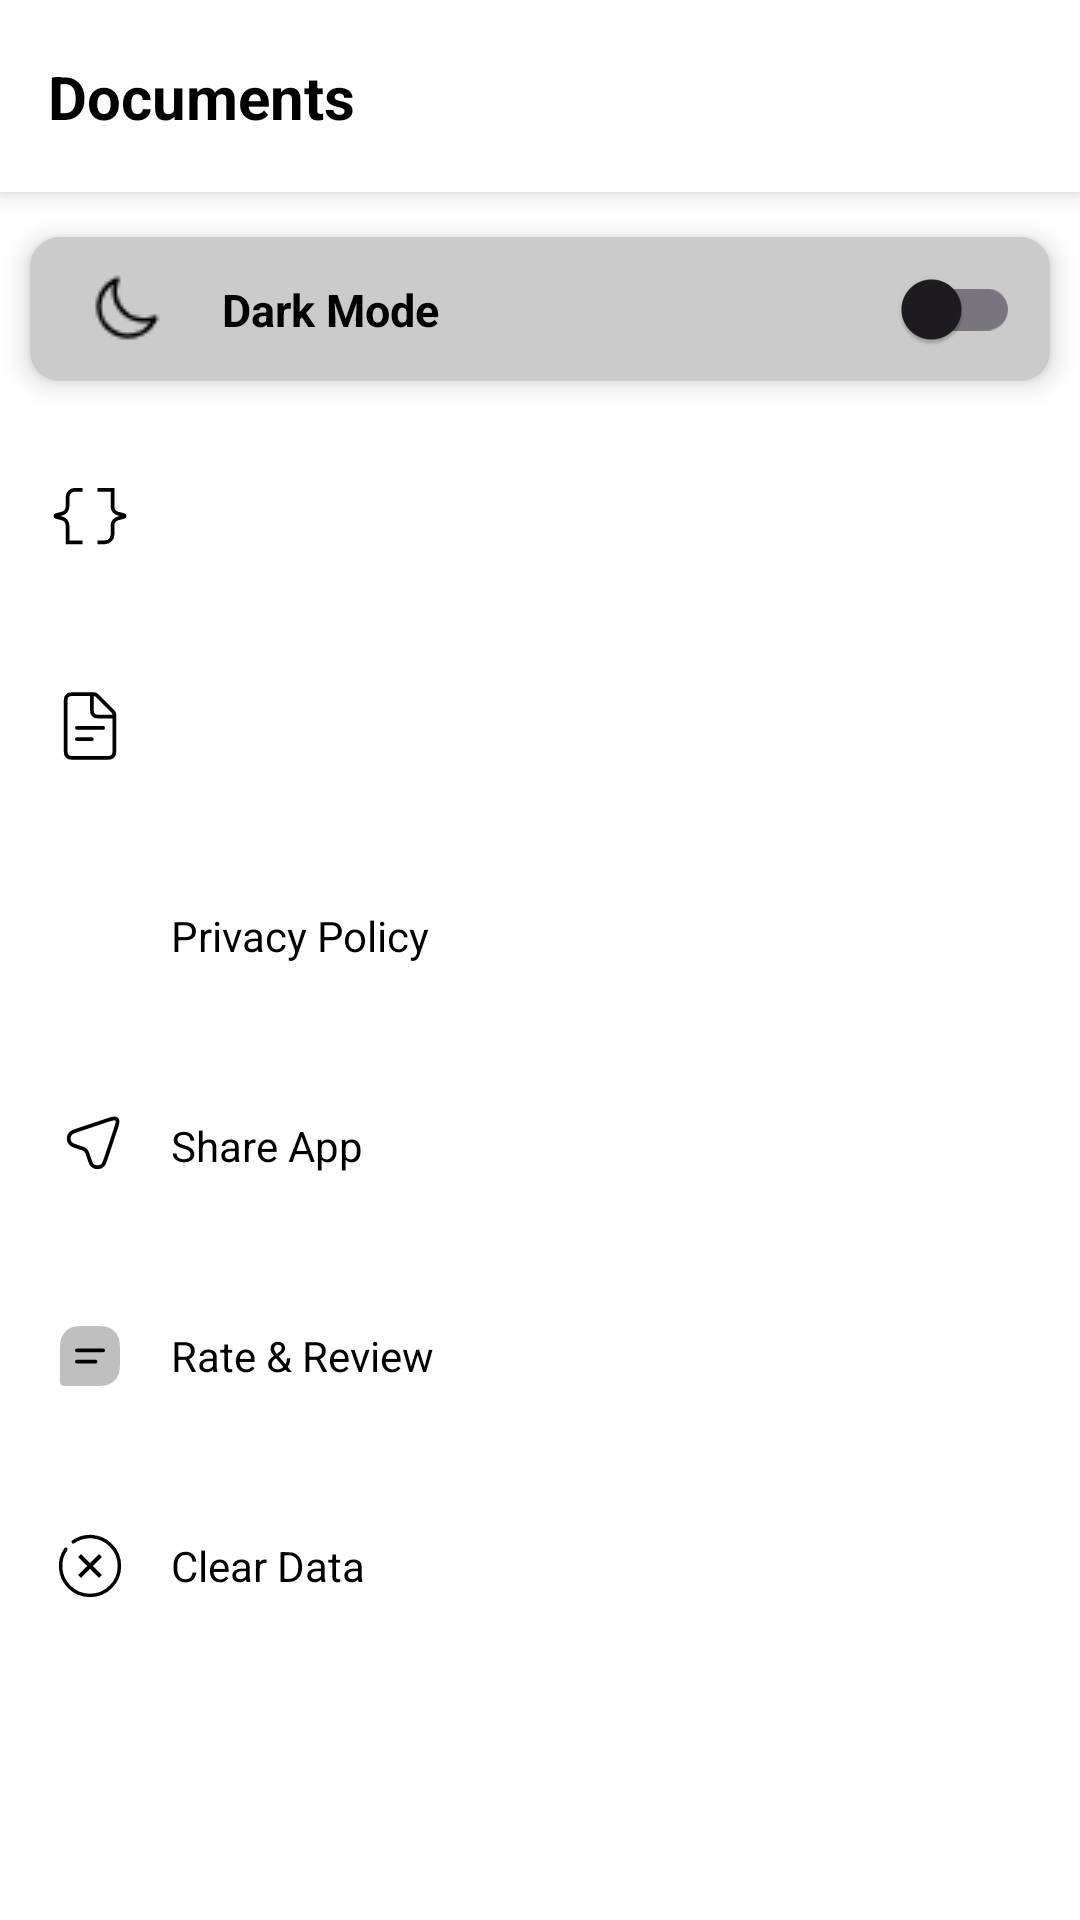

Here is an Android app screen rendered from its layout file. Give the layout XML and the strings, colors and styles it references.
<!-- AndroidManifest.xml: application theme Theme.QRThem -->
<!-- res/layout/fragment_settings.xml -->
<?xml version="1.0" encoding="utf-8"?>
<androidx.constraintlayout.widget.ConstraintLayout xmlns:android="http://schemas.android.com/apk/res/android"
    xmlns:app="http://schemas.android.com/apk/res-auto"
    xmlns:tools="http://schemas.android.com/tools"
    android:layout_width="match_parent"
    android:background="@color/background"
    android:layout_height="match_parent">

    <include
        android:id="@+id/appbar"
        layout="@layout/appbar_layout"
        app:layout_constraintEnd_toEndOf="parent"
        app:layout_constraintStart_toStartOf="parent"
        app:layout_constraintTop_toTopOf="parent" />

    <androidx.core.widget.NestedScrollView
        android:layout_width="match_parent"
        app:layout_constraintBottom_toBottomOf="parent"
        app:layout_constraintEnd_toEndOf="parent"
        app:layout_constraintStart_toStartOf="parent"
        app:layout_constraintTop_toBottomOf="@+id/appbar"
        android:layout_height="0dp">

        <LinearLayout
            android:layout_width="match_parent"
            android:layout_height="0dp"
            android:orientation="vertical"
            app:layout_constraintBottom_toBottomOf="parent"
            app:layout_constraintEnd_toEndOf="parent"
            app:layout_constraintStart_toStartOf="parent"
            app:layout_constraintTop_toBottomOf="@+id/appbar">


            <include
                android:id="@+id/themSwitch"
                layout="@layout/them_item_row"
                android:layout_width="match_parent"
                android:layout_height="wrap_content"
                android:layout_marginHorizontal="10dp"
                android:layout_marginTop="15dp"
                app:layout_constraintEnd_toEndOf="parent"
                app:layout_constraintStart_toStartOf="parent"
                app:layout_constraintTop_toBottomOf="@+id/appbar" />


            
            <LinearLayout
                android:layout_width="match_parent"
                android:layout_height="wrap_content"
                android:layout_marginTop="15dp"
                android:orientation="horizontal"
                android:gravity="center_vertical"
                android:padding="15dp">

                <ImageView
                    android:layout_width="30dp"
                    android:layout_height="30dp"
                    android:src="@drawable/ic_app_name"
                    app:tint="@color/textColor" />

                <TextView
                    android:id="@+id/appNameText"
                    android:layout_width="wrap_content"
                    android:layout_height="wrap_content"
                    android:layout_marginStart="12dp"
                    tools:text="App Name: Document scanner"
                    android:textColor="@color/textColor"
                    android:textSize="14sp" />
            </LinearLayout>

            
            <LinearLayout
                android:layout_width="match_parent"
                android:layout_height="wrap_content"
                android:orientation="horizontal"
                android:layout_marginTop="10dp"
                android:gravity="center_vertical"
                android:padding="15dp">

                <ImageView
                    android:layout_width="30dp"
                    android:layout_height="30dp"
                    android:src="@drawable/ic_version_svg"
                    app:tint="@color/textColor" />

                <TextView
                    android:id="@+id/appVersionText"
                    android:layout_width="wrap_content"
                    android:layout_height="wrap_content"
                    android:layout_marginStart="12dp"
                    tools:text="Version: v1.0.0"
                    android:textColor="@color/textColor"
                    android:textSize="14sp" />
            </LinearLayout>

            
            <LinearLayout
                android:id="@+id/privacyPolicy"
                android:layout_width="match_parent"
                android:layout_height="wrap_content"
                android:orientation="horizontal"
                android:layout_marginTop="10dp"
                android:gravity="center_vertical"
                android:padding="15dp">

                <ImageView
                    android:layout_width="30dp"
                    android:layout_height="30dp"
                    android:src="@drawable/outline_add_link_24"
                    app:tint="@color/textColor" />

                <TextView
                    android:layout_width="wrap_content"
                    android:layout_height="wrap_content"
                    android:layout_marginStart="12dp"
                    android:text="@string/privacy_policy"
                    android:textColor="@color/textColor"
                    android:textSize="14sp" />
            </LinearLayout>

            
            <LinearLayout
                android:id="@+id/shareApp"
                android:layout_width="match_parent"
                android:layout_height="wrap_content"
                android:orientation="horizontal"
                android:layout_marginTop="10dp"
                android:gravity="center_vertical"
                android:padding="15dp">

                <ImageView
                    android:layout_width="30dp"
                    android:layout_height="30dp"
                    android:src="@drawable/ic_share_svg"
                    app:tint="@color/textColor" />

                <TextView
                    android:layout_width="wrap_content"
                    android:layout_height="wrap_content"
                    android:layout_marginStart="12dp"
                    android:text="@string/share_app"
                    android:textColor="@color/textColor"
                    android:textSize="14sp" />
            </LinearLayout>

            
            <LinearLayout
                android:id="@+id/rateApp"
                android:layout_width="match_parent"
                android:layout_height="wrap_content"
                android:orientation="horizontal"
                android:layout_marginTop="10dp"
                android:gravity="center_vertical"
                android:padding="15dp">

                <ImageView
                    android:layout_width="30dp"
                    android:layout_height="30dp"
                    android:src="@drawable/ic_review"
                    app:tint="@color/textColor" />

                <TextView
                    android:layout_width="wrap_content"
                    android:layout_height="wrap_content"
                    android:layout_marginStart="12dp"
                    android:text="@string/rate_amp_review"
                    android:textColor="@color/textColor"
                    android:textSize="14sp" />
            </LinearLayout>


            <LinearLayout
                android:id="@+id/deleteLayout"
                android:layout_width="match_parent"
                android:layout_height="wrap_content"
                android:orientation="horizontal"
                android:layout_marginTop="10dp"
                android:gravity="center_vertical"
                android:padding="15dp">

                <ImageView
                    android:layout_width="30dp"
                    android:layout_height="30dp"
                    android:src="@drawable/ic_c"
                    app:tint="@color/textColor" />

                <TextView
                    android:layout_width="wrap_content"
                    android:layout_height="wrap_content"
                    android:layout_marginStart="12dp"
                    android:text="@string/clear_data"
                    android:textColor="@color/textColor"
                    android:textSize="14sp" />
            </LinearLayout>


        </LinearLayout>

    </androidx.core.widget.NestedScrollView>


</androidx.constraintlayout.widget.ConstraintLayout>
<!-- res/layout/appbar_layout.xml (included above) -->
<androidx.constraintlayout.widget.ConstraintLayout xmlns:android="http://schemas.android.com/apk/res/android"
    xmlns:app="http://schemas.android.com/apk/res-auto"
    android:id="@+id/app_bar"
    android:layout_width="match_parent"
    android:layout_height="?actionBarSize"
    android:background="@color/topBottomColor"
    android:elevation="5dp"
    android:paddingStart="16dp"
    android:paddingEnd="16dp">

    
    <TextView
        android:id="@+id/tvTitle"
        android:layout_width="0dp"
        android:layout_height="wrap_content"
        android:ellipsize="end"
        android:maxLines="1"
        android:text="@string/documents"
        android:textColor="@color/textColor"
        android:textSize="20sp"
        android:textStyle="bold"
        app:layout_constraintBottom_toBottomOf="parent"
        app:layout_constraintEnd_toStartOf="@+id/ivIcon1"
        app:layout_constraintStart_toStartOf="parent"
        app:layout_constraintTop_toTopOf="parent" />

    
    <ImageView
        android:id="@+id/ivIcon1"
        android:layout_width="24dp"
        android:layout_height="24dp"
        android:layout_marginEnd="16dp"
        android:contentDescription="Search"
        android:src="@drawable/ic_app_setting"
        android:visibility="gone"
        app:layout_constraintBottom_toBottomOf="parent"
        app:layout_constraintEnd_toStartOf="@+id/ivIcon2"
        app:layout_constraintTop_toTopOf="parent"
        app:tint="@color/textColor" />

    
    <ImageView
        android:id="@+id/ivIcon2"
        android:layout_width="24dp"
        android:layout_height="24dp"
        android:contentDescription="Settings"
        android:src="@drawable/ic_app_setting"
        android:visibility="gone"
        app:layout_constraintBottom_toBottomOf="parent"
        app:layout_constraintEnd_toEndOf="parent"
        app:layout_constraintTop_toTopOf="parent"
        app:tint="@color/textColor" />

</androidx.constraintlayout.widget.ConstraintLayout>
<!-- res/layout/them_item_row.xml (included above) -->
<?xml version="1.0" encoding="utf-8"?>
<androidx.constraintlayout.widget.ConstraintLayout xmlns:android="http://schemas.android.com/apk/res/android"
    android:layout_width="match_parent"
    xmlns:app="http://schemas.android.com/apk/res-auto"
    android:background="@drawable/round_gray_radius8dp"
    android:layout_marginHorizontal="10dp"
    android:layout_marginVertical="5dp"
    android:elevation="5dp"
    android:layout_height="50dp">

    <ImageView
        android:id="@+id/icon"
        app:layout_constraintStart_toStartOf="parent"
        app:layout_constraintTop_toTopOf="parent"
        app:layout_constraintBottom_toBottomOf="parent"
        android:layout_marginStart="20dp"
        app:layout_constraintHorizontal_weight=".1"
        android:src="@drawable/ic_dark"
        android:layout_width="wrap_content"
        android:layout_height="wrap_content"
        app:tint="@color/textColor" />

    <TextView
        android:layout_width="0dp"
        app:layout_constraintStart_toEndOf="@+id/icon"
        app:layout_constraintBottom_toBottomOf="parent"
        app:layout_constraintTop_toTopOf="parent"
        android:text="@string/dark_mode"
        android:id="@+id/labeTxt"
        app:layout_constraintEnd_toStartOf="@+id/themSwitch"
        android:textAlignment="textStart"
        android:layout_marginStart="20dp"
        app:layout_constraintHorizontal_weight=".7"
        android:textStyle="bold"
        android:textSize="15sp"
        android:textColor="@color/textColor"
        android:layout_height="wrap_content"/>

    <com.google.android.material.switchmaterial.SwitchMaterial
        android:layout_width="wrap_content"
        app:layout_constraintStart_toEndOf="@+id/labeTxt"
        app:layout_constraintBottom_toBottomOf="parent"
        app:layout_constraintTop_toTopOf="parent"
        android:id="@+id/themSwitch"
        android:layout_marginEnd="10dp"
        app:layout_constraintEnd_toEndOf="parent"
        android:layout_height="wrap_content"/>

</androidx.constraintlayout.widget.ConstraintLayout>
<!-- resources referenced by this layout -->
<resources>
  <color name="background">#FFFFFFFF</color>
  <color name="textColor">#000000</color>
  <color name="topBottomColor">#FFFFFF</color>
  <!-- drawable ic_app_name (drawable) -->
  <vector xmlns:android="http://schemas.android.com/apk/res/android"
      android:width="24dp"
      android:height="24dp"
      android:viewportWidth="24"
      android:viewportHeight="24">
      <path
          android:strokeColor="#FF222222"
          android:strokeWidth="1"
          android:pathData="M14 19h2c1.1 0 2-0.9 2-2v-2.44c0-0.92 0.62-1.72 1.51-1.94l1.52-0.38c0.25-0.06 0.25-0.42 0-0.48l-1.52-0.38C18.62 11.16 18 10.36 18 9.44V5h-4"/>
      <path
          android:strokeColor="#FF222222"
          android:strokeWidth="1"
          android:pathData="M10 5H8C6.9 5 6 5.9 6 7v2.44c0 0.92-0.62 1.72-1.51 1.94l-1.52 0.38c-0.25 0.06-0.25 0.42 0 0.48l1.52 0.38C5.38 12.84 6 13.64 6 14.56V19h4"/>
  </vector>
  <!-- drawable ic_c (drawable) -->
  <vector xmlns:android="http://schemas.android.com/apk/res/android"
      android:width="26dp"
      android:height="26dp"
      android:viewportWidth="26"
      android:viewportHeight="26">
  
    <path
        android:pathData="M10,16L16,10"
        android:strokeWidth="1.2"
        android:fillColor="#00000000"
        android:strokeColor="#222222"/>
    <path
        android:pathData="M16,16L10,10"
        android:strokeWidth="1.2"
        android:fillColor="#00000000"
        android:strokeColor="#222222"/>
    <path
        android:strokeWidth="1"
        android:pathData="M6.022,8.144C3.71,11.458 4.032,16.053 6.99,19.01C10.309,22.33 15.691,22.33 19.01,19.01C22.33,15.691 22.33,10.309 19.01,6.99C16.053,4.032 11.458,3.71 8.144,6.022"
        android:fillColor="#00000000"
        android:strokeColor="#222222"
        android:strokeLineCap="round"/>
  </vector>
  <!-- drawable round_gray_radius8dp (drawable) -->
  <?xml version="1.0" encoding="utf-8"?>
  <shape xmlns:android="http://schemas.android.com/apk/res/android">
      <solid android:color="@color/onBackground" />
      <corners android:radius="10dp" />
  </shape>
  <string name="clear_data">Clear Data</string>
  <string name="dark_mode">Dark Mode</string>
  <string name="documents">Documents</string>
  <string name="privacy_policy">Privacy Policy</string>
  <string name="rate_amp_review">Rate &amp; Review</string>
  <string name="share_app">Share App</string>
  <style name="Theme.QRThem" parent="Theme.Material3.DayNight.NoActionBar">
          
          
          
          <item name="android:statusBarColor">@color/topBottomColor</item>
          
          <item name="android:navigationBarColor">@color/topBottomColor</item>
          <item name="colorPrimary">@color/colorPrimary</item>
          <item name="colorPrimaryDark">@color/colorPrimaryDark</item>
          <item name="colorAccent">@color/colorAccent</item>
          <item name="android:windowLightStatusBar">true</item>
          <item name="textInputFilledStyle">@style/inputFieldStyle</item>
  
      </style>
  <color name="onBackground">@color/gray</color>
  <color name="colorPrimary">#C6C6C6</color>
      //The color of UI controls such as check boxes, radio buttons, and edit text boxes
  <color name="colorPrimaryDark">#FFFFFF</color>
  <color name="colorAccent">#03DAC5</color>
  <color name="gray">#CBCBCB</color>
  <color name="errorColor">#F44336</color>
  <dimen name="space_10">10dp</dimen>
  <color name="hintColor">#444343</color>
  <dimen name="space_8">8dp</dimen>
  <style name="inputFieldHintTextAppearance" parent="TextAppearance.Design.Hint">
          <item name="android:textSize">12sp</item>
          <item name="android:fontFamily">sans-serif</item>
          <item name="fontFamily">sans-serif</item>
      </style>
  <style name="inputFieldErrorTextAppearance" parent="TextAppearance.Design.Error">
          <item name="android:textSize">10sp</item>
          <item name="android:fontFamily">sans-serif</item>
          <item name="android:padding">0dp</item>
          <item name="fontFamily">sans-serif</item>
      </style>
</resources>
